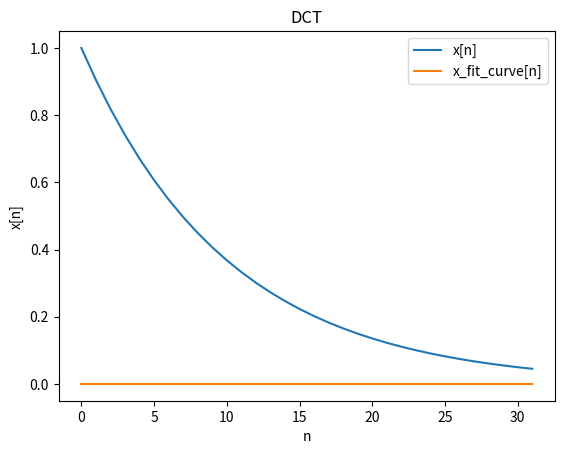
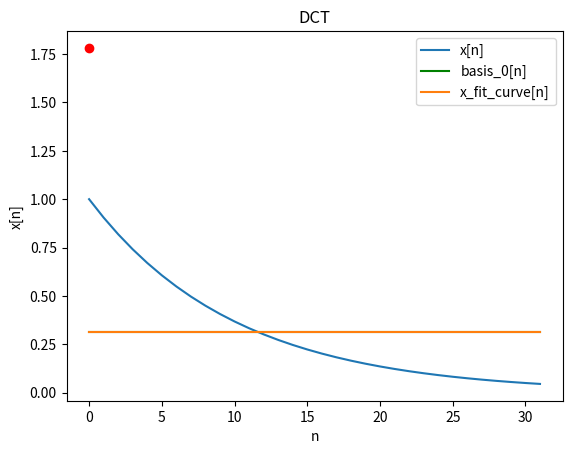
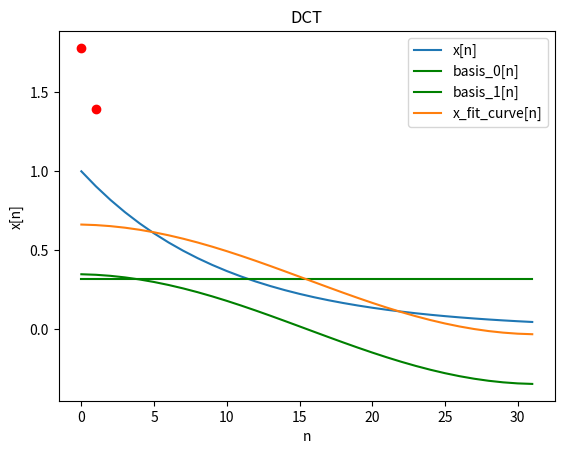
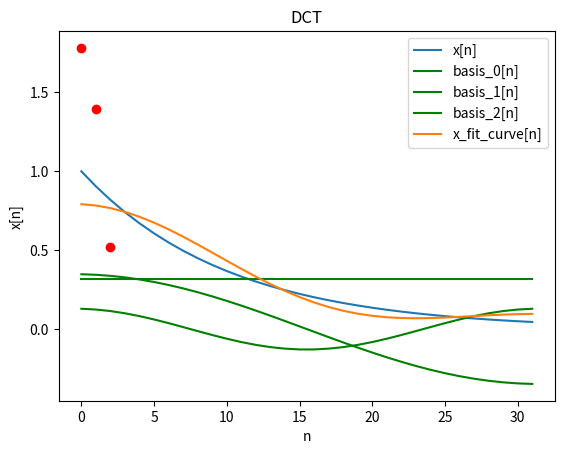
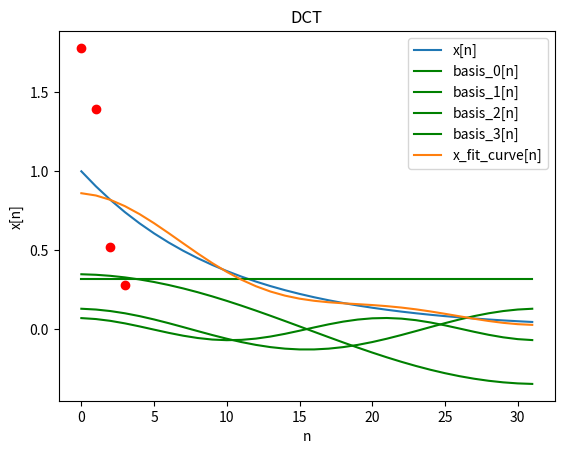
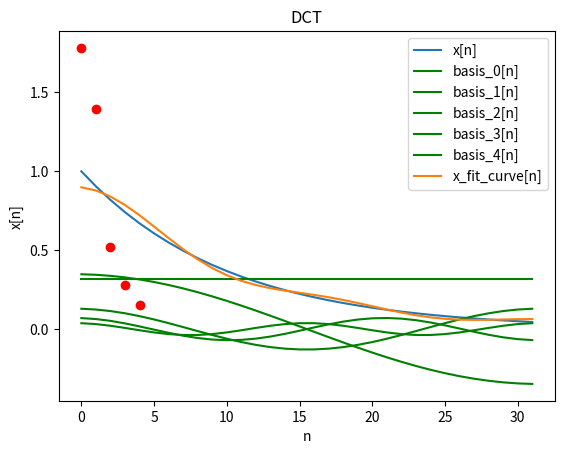
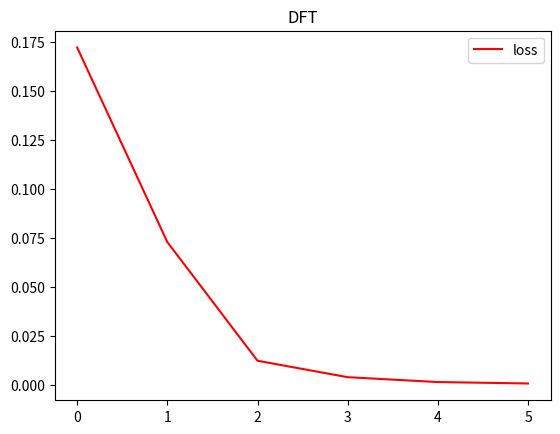

Write Python code to recreate these figures, in order.
# Discrete Fourier Transform
# 2021-5-11
# TBSI, THU
# [redacted]

from matplotlib import pyplot as plt
import numpy as np


def DCT(input, K, N):
    """
    :param input: the input signal
    :param K: the number of basis signals
    :param N: the number of sampling points
    """

    # DFT
    X = np.zeros(K)
    # print('X',X)

    for k in range(K):
        # phi = sqrt(1/N), for k = 0
        if k == 0:
            for n in range(N):
                X[k] += input[n] * np.sqrt(1 / N)

        # phi = sqrt(2/N) * cos((pi * k)/N *(n+1/2), for k = 1,2,...
        else:
            for n in range(N):
                X[k] += input[n] * np.sqrt(2 / N) * np.cos((np.pi * k) / N * (n + 0.5))
    return X


def fit_curve_DCT(term_num):
    # DCT
    # term_num = 6
    X_k = DCT(x_n, term_num, num)  # Calculate each X[k]

    # Draw the fig of input signal
    global fig
    fig1 = plt.figure()
    ax1 = fig1.add_subplot(111)
    ax1.set(xlabel='n', ylabel='x[n]')
    ax1.plot(n, x_n, label='x[n]')  # draw x[n]
    ax1.scatter(np.arange(term_num), X_k, c='r')  # draw X[k]

    x_head = np.zeros((term_num, num))  # Apply for r.v. space
    x_head_total = np.zeros(num)
    for k in range(term_num):
        if k == 0:
            x_head[k] = X_k[k] * np.sqrt(1 / num)
        else:
            x_head[k] = X_k[k] * np.sqrt(2 / num) * np.cos((np.pi * k) / num * (n + 0.5))
        x_head_total += x_head[k]
        ax1.plot(n, x_head[k], c='g', label='basis_%s[n]' % k)


    # print('x_head:', x_head)
    ax1.plot(n, x_head_total, label='x_fit_curve[n]')
    plt.legend()
    plt.title('DCT')

    compression_loss = sum((x_head_total - x_n) * (x_head_total - x_n)) / num
    return compression_loss


if __name__ == '__main__':
    n_start = 0
    n_end = 32
    num = n_end - n_start
    n = np.arange(n_start, n_end)
    print(n)
    x_n = np.exp(-n / 10)  # input signal

    #  Draw the curve of the compression loss using MSE
    L = 5  # the first L terms in DCT coefficients
    L = L+1
    loss = np.zeros(L)
    for l in range(L):
        loss[l] = fit_curve_DCT(l)

    fig2 = plt.figure()
    ax2 = fig2.add_subplot(111)
    ax2.plot(np.arange(L), loss, c='r', label='loss')

    plt.title('DFT')
    plt.legend()
    plt.show()
